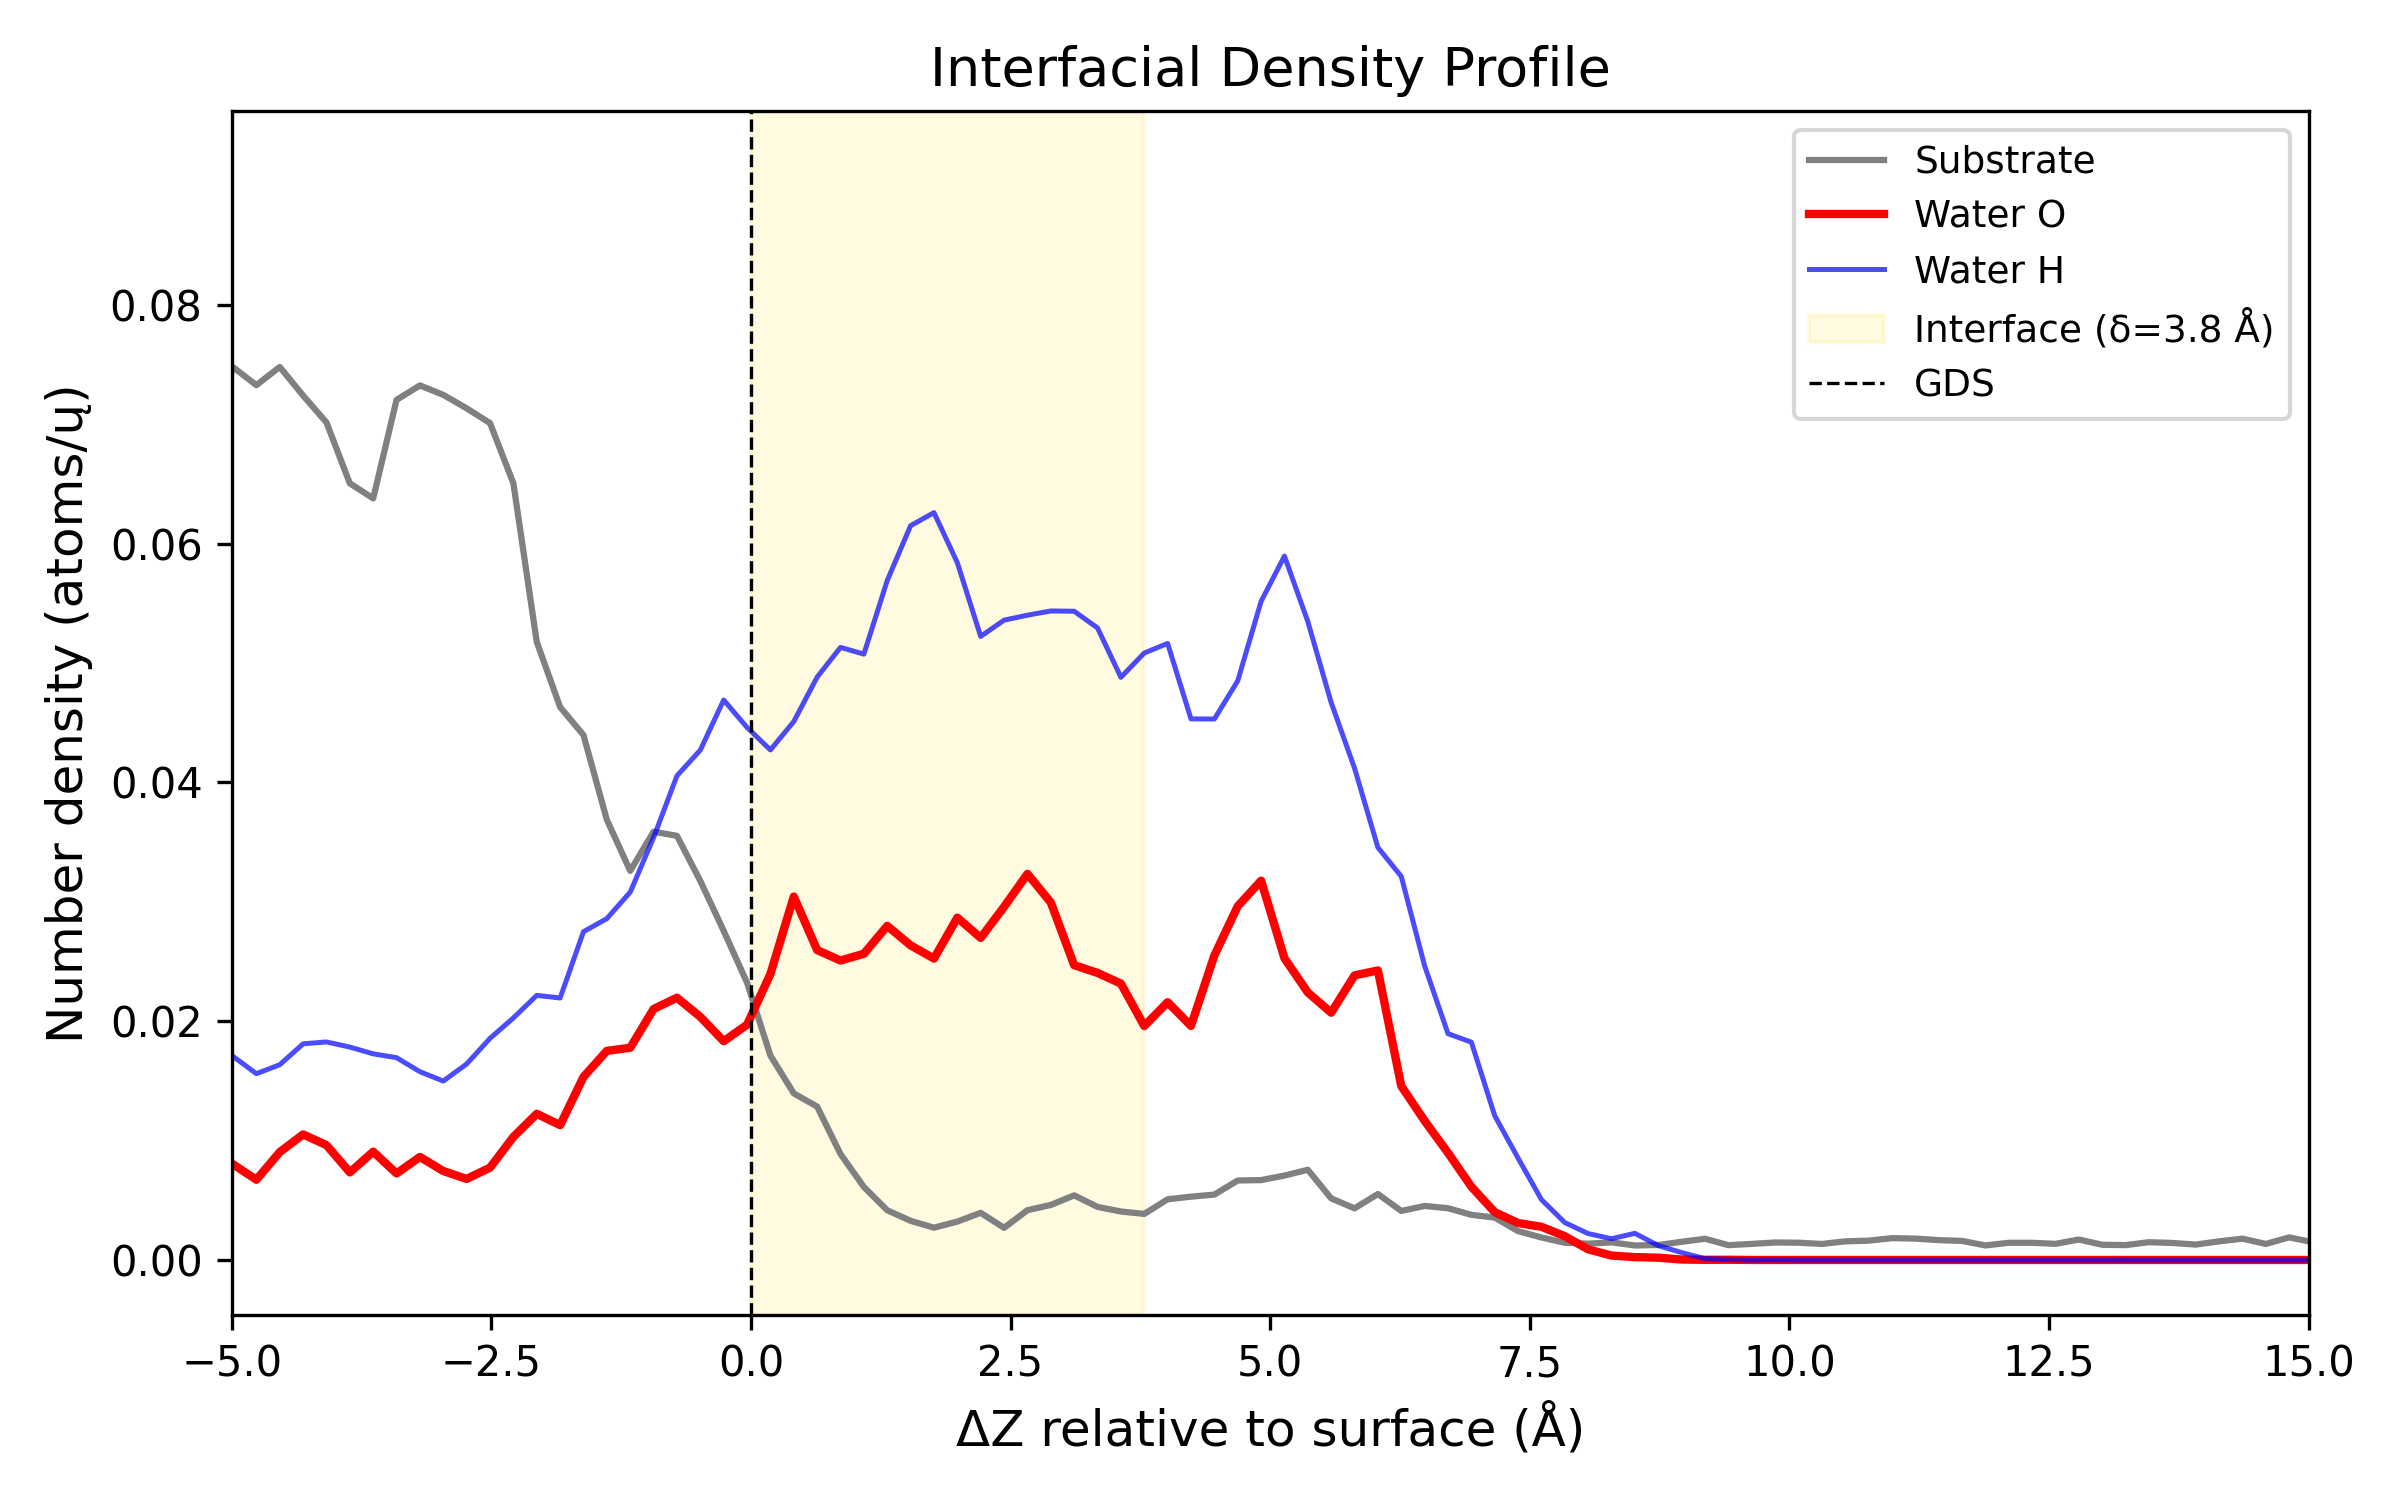

The data file committed next to this chart (first rows):
Delta_Z_A, Density_Substrate_atoms_per_A3, Density_O_atoms_per_A3, Density_H_atoms_per_A3
-14.89, 0.06883, 0.0, 0.0
-14.66, 0.07306, 0.0, 0.0
-14.44, 0.07182, 0.0, 0.0
-14.21, 0.06988, 0.0, 0.0
-13.99, 0.07319, 0.0, 0.0
-13.76, 0.07531, 0.0, 0.0
-13.54, 0.07851, 0.0, 0.0
-13.31, 0.07407, 0.0, 0.0
-13.09, 0.07152, 0.0, 0.0
-12.86, 0.07452, 0.0, 0.0
-12.64, 0.08025, 0.0, 0.0
-12.41, 0.08287, 0.0, 0.0
-12.19, 0.07585, 0.0, 0.0
-11.96, 0.0834, 0.0, 0.0
-11.74, 0.08397, 0.0, 0.0
-11.51, 0.08547, 0.0, 0.0
-11.29, 0.08577, 0.0, 0.0
-11.06, 0.09166, 0.0, 0.0
-10.84, 0.08997, 0.0, 0.0
-10.61, 0.08872, 0.0, 0.0
-10.39, 0.08892, 0.0, 0.0
-10.16, 0.09098, 0.0, 0.0
-9.938, 0.08605, 0.0, 0.0001254
-9.712, 0.07821, 0.0, 0.0002174
-9.488, 0.07343, 0.0003679, 0.0003596
-9.262, 0.07534, 0.0005456, 0.0005979
-9.037, 0.07615, 0.001137, 0.001539
-8.812, 0.07243, 0.001396, 0.001892
-8.587, 0.0739, 0.002427, 0.003111
-8.363, 0.0733, 0.003136, 0.004394
-8.137, 0.07337, 0.003386, 0.005433
-7.912, 0.07995, 0.002912, 0.006117
-7.688, 0.07731, 0.003008, 0.007845
-7.463, 0.07994, 0.005132, 0.008696
-7.237, 0.07542, 0.005385, 0.01005
-7.013, 0.07195, 0.006206, 0.01136
-6.787, 0.06389, 0.007239, 0.01375
-6.562, 0.05754, 0.00754, 0.01419
-6.337, 0.06168, 0.008165, 0.01597
-6.112, 0.06064, 0.008675, 0.01682
-5.888, 0.06636, 0.009459, 0.01745
-5.662, 0.0695, 0.008539, 0.01828
-5.437, 0.07205, 0.00884, 0.01818
-5.212, 0.06849, 0.008732, 0.01882
-4.987, 0.07479, 0.008013, 0.01705
-4.763, 0.07328, 0.006719, 0.0156
-4.537, 0.0748, 0.009035, 0.01635
-4.312, 0.07241, 0.01051, 0.01811
-4.087, 0.07015, 0.009618, 0.01826
-3.862, 0.06505, 0.007337, 0.01783
-3.638, 0.06379, 0.009068, 0.01727
-3.412, 0.07205, 0.007247, 0.01694
-3.187, 0.07326, 0.008629, 0.01577
-2.962, 0.07246, 0.007448, 0.01499
-2.737, 0.07134, 0.006788, 0.01642
-2.513, 0.0701, 0.007732, 0.01856
-2.287, 0.06506, 0.01031, 0.02027
-2.062, 0.05177, 0.01224, 0.02216
-1.837, 0.04631, 0.01129, 0.02195
-1.612, 0.04397, 0.01533, 0.0275
... 140 more rows
